Run: headless pygame with SDL's dummy video driver; simulated clock (each Clock.tick advances the game by its frame time, no real sleeping); random seed 0; keys injected as events and as key.get_pressed() state; no mouse input.
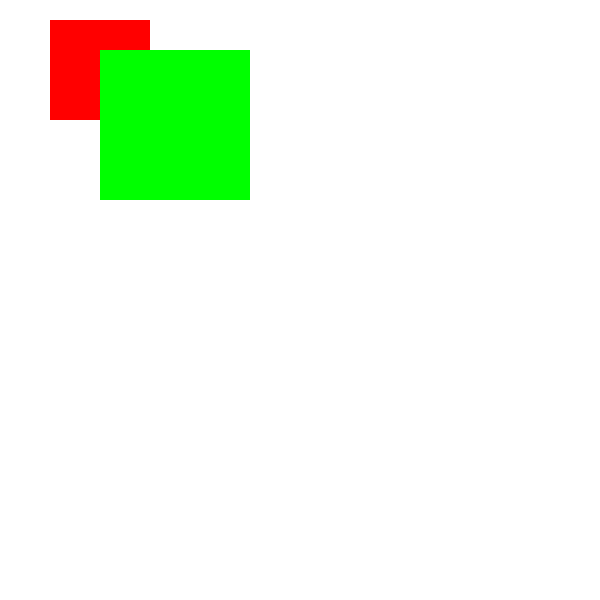
Frame 1 of 4 · flips 1–60 · no input
Frame 2 of 4 · flips 61–180 · tapped SPACE, RETURN · held RIGHT (→), D · screen unchanged from frame 1, image omitted
Frame 3 of 4 · flips 181–300 · held DOWN (↓), S · screen unchanged from frame 2, image omitted
Frame 4 of 4 · flips 301–420 · held LEFT (←), A, UP (↑), W · screen unchanged from frame 3, image omitted

The pygame program that drew these frames:

import pygame
pygame.init()
screen=pygame.display.set_mode((600,600))
screen.fill("white")


red=(255,0,0)
green=(0,255,0)
pygame.display.update()

class Rectangle():
    def __init__(self,color,dimensions):
        self.rect_screen=screen
        self.rect_color=color
        self.rect_dimensions=dimensions
    
    def draw(self):
        self.draw_rect=pygame.draw.rect(self.rect_screen, self.rect_color, self.rect_dimensions)


run=True
while run:
    for event in pygame.event.get():
        if event.type==pygame.QUIT:
            run=False
    red_rect=Rectangle(red, (50,20,100,100))
    green_rect=Rectangle(green, (100,50,150,150))
    red_rect.draw()
    green_rect.draw()
    pygame.display.update()   
    
